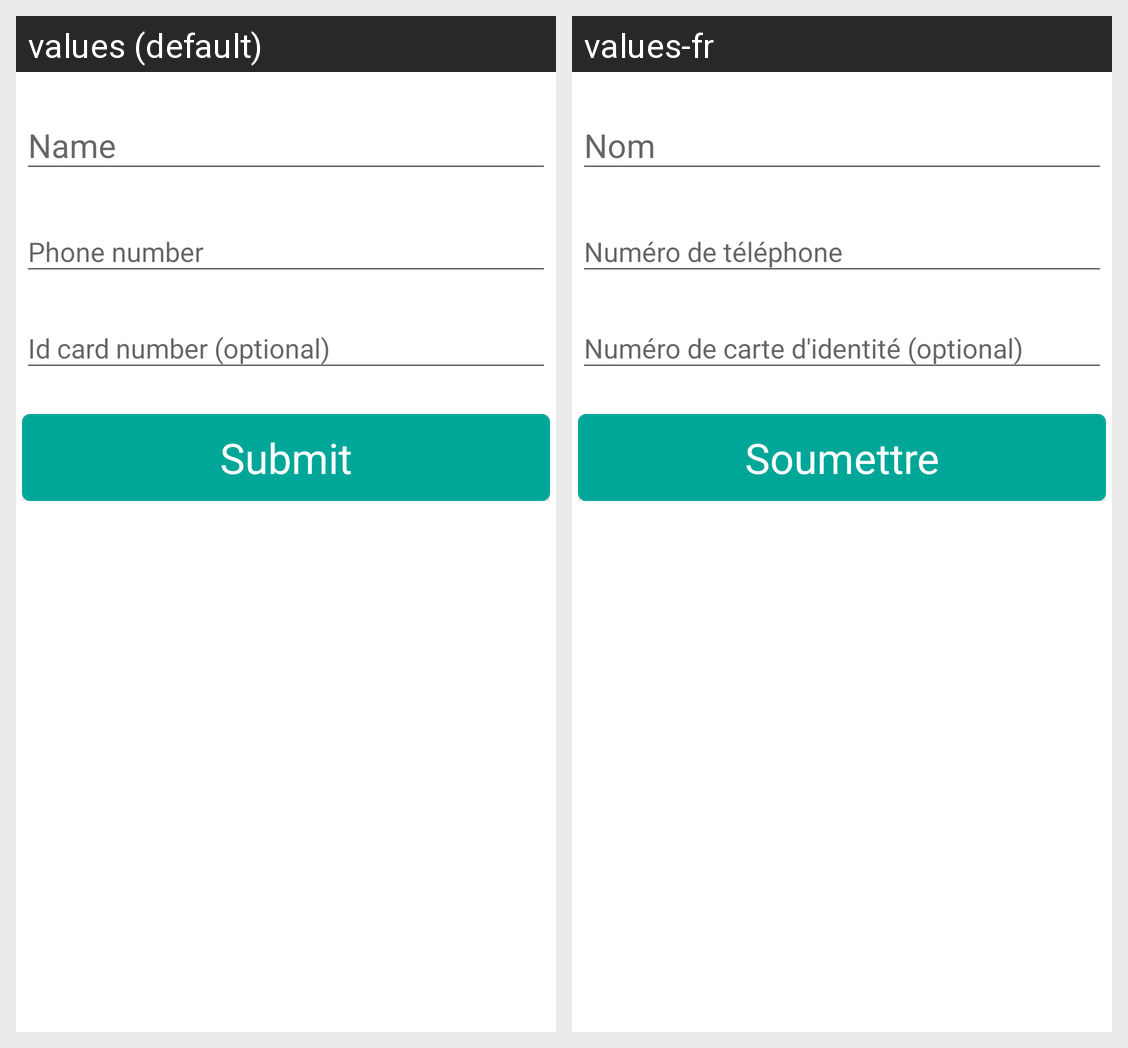

The same Android screen rendered under two of its app's locales, left to right. List the strings drawn on it with the default value and each locale's translation.
Android screen res/layout/fragment_user_info.xml rendered under 2 locales, left to right: values (default), values-fr. Device: Nexus 5 (rendered at 1080×1920; each locale shown at half size, 540×960, under a caption strip naming it); theme Theme.AppCompat.Light.NoActionBar.
Strings drawn on this screen, with the default value and each locale's value (text and hints the layout hard-codes, and strings that could not be matched under every locale, appear in the picture but are not listed):

name
  values: Name
  values-fr: Nom

phone_number
  values: Phone number
  values-fr: Numéro de téléphone

id_card_number_optional
  values: Id card number (optional)
  values-fr: Numéro de carte d'identité (optional)

submit
  values: Submit
  values-fr: Soumettre
